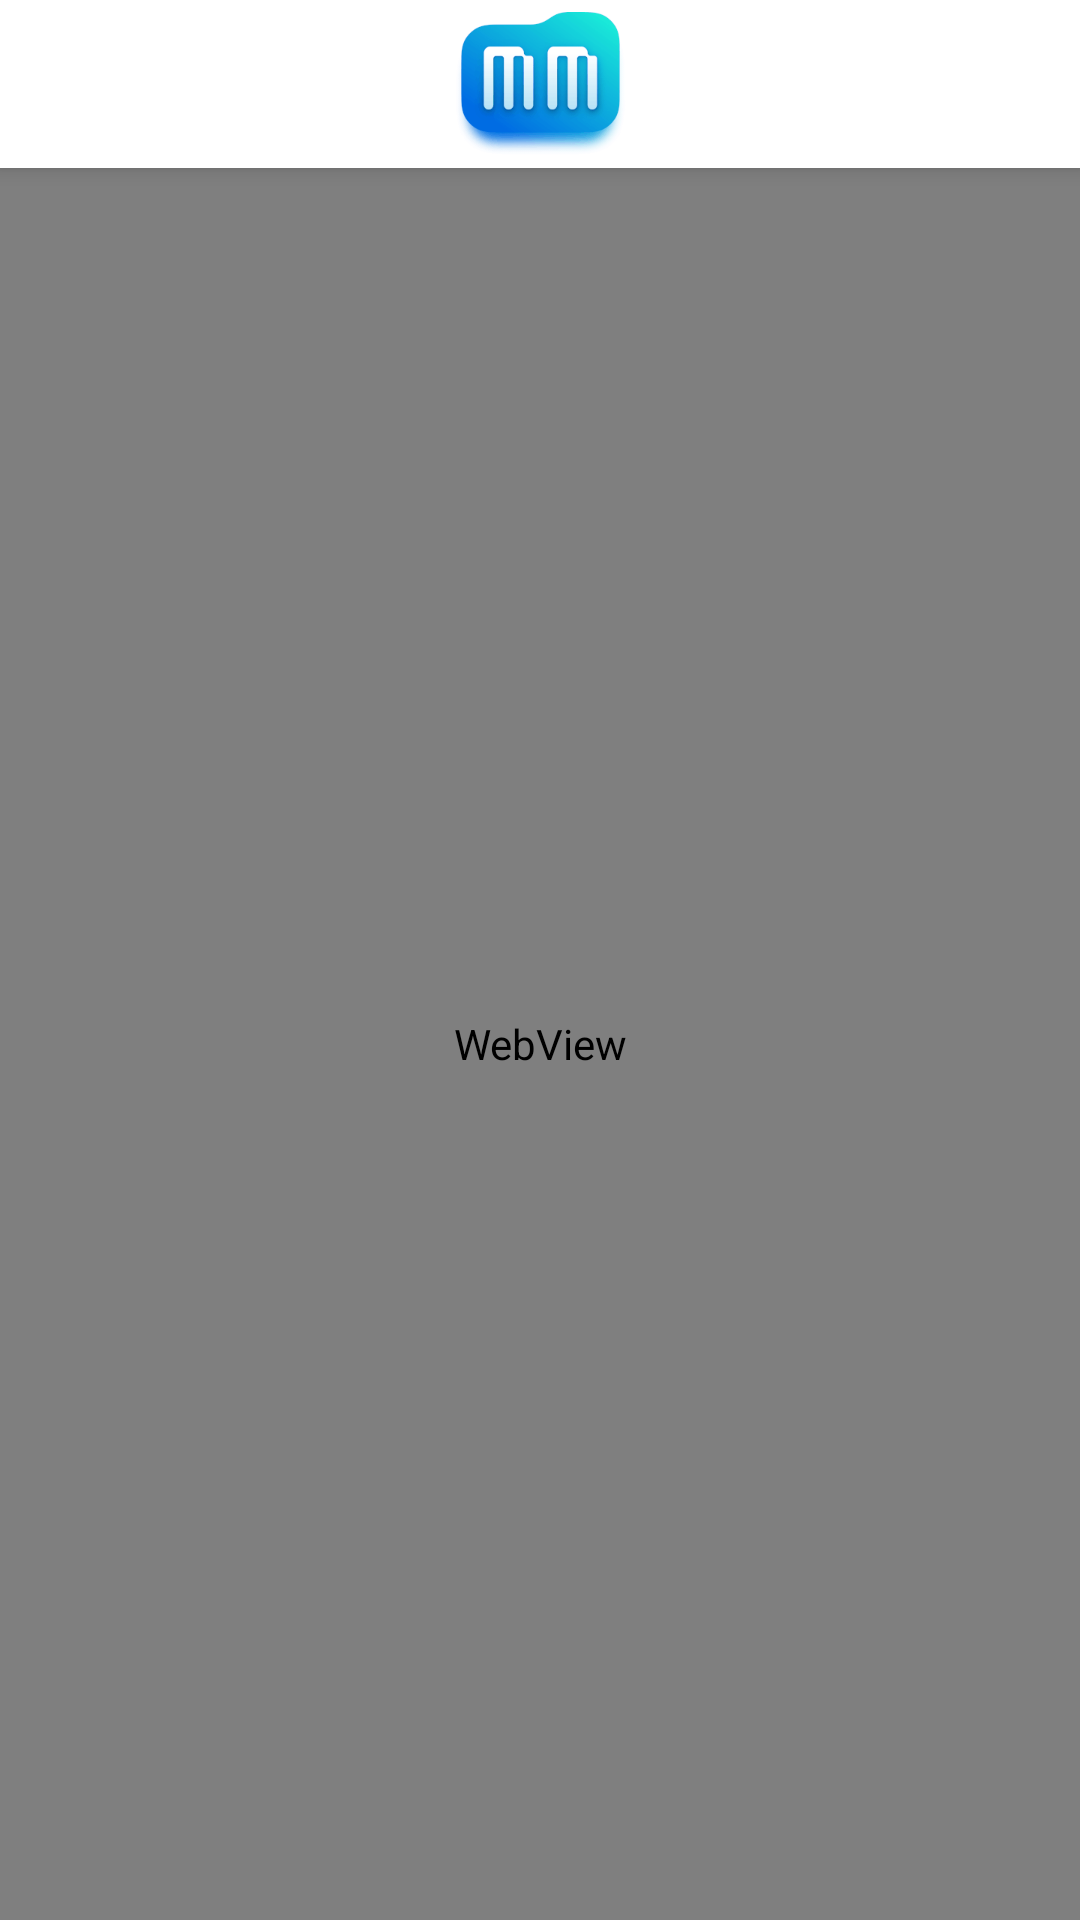

Layout XML and referenced resources for this Android screen:
<!-- AndroidManifest.xml: application theme Theme.AppAndroid -->
<!-- res/layout/activity_post_detail.xml -->
<?xml version="1.0" encoding="utf-8"?>
<androidx.constraintlayout.widget.ConstraintLayout xmlns:android="http://schemas.android.com/apk/res/android"
    xmlns:app="http://schemas.android.com/apk/res-auto"
    xmlns:tools="http://schemas.android.com/tools"
    android:layout_width="match_parent"
    android:layout_height="match_parent">

    <include
        android:id="@+id/includeToolbar"
        layout="@layout/toolbar"
        android:layout_width="match_parent"
        android:layout_height="0dp" />

    <com.google.android.material.progressindicator.LinearProgressIndicator
        android:id="@+id/progress"
        android:layout_width="match_parent"
        android:layout_height="wrap_content"
        android:indeterminate="true"
        app:indicatorColor="@color/light_blue_600"
        app:layout_constraintEnd_toEndOf="parent"
        app:layout_constraintStart_toStartOf="parent"
        app:layout_constraintTop_toBottomOf="@+id/includeToolbar" />

    <WebView
        android:id="@+id/wvPostDetailContainer"
        android:layout_width="0dp"
        android:layout_height="0dp"
        app:layout_constraintBottom_toBottomOf="parent"
        app:layout_constraintEnd_toEndOf="parent"
        app:layout_constraintStart_toStartOf="parent"
        app:layout_constraintTop_toBottomOf="@+id/includeToolbar"
        tools:visibility="visible" />

</androidx.constraintlayout.widget.ConstraintLayout>
<!-- res/layout/toolbar.xml (included above) -->
<?xml version="1.0" encoding="utf-8"?>
<androidx.appcompat.widget.Toolbar xmlns:android="http://schemas.android.com/apk/res/android"
    android:id="@+id/toolbar"
    android:layout_width="match_parent"
    android:layout_height="?attr/actionBarSize"
    android:background="?attr/colorPrimary"
    android:elevation="4dp">

    <ImageView
        android:id="@+id/toolbar_logo"
        android:layout_width="wrap_content"
        android:layout_height="wrap_content"
        android:layout_gravity="center"
        android:src="@drawable/toolbar_logo" />

</androidx.appcompat.widget.Toolbar>
<!-- resources referenced by this layout -->
<resources>
  <color name="light_blue_600">#1E88E5</color>
  <!-- drawable toolbar_logo: webp bitmap (drawable-xxxhdpi, 8456 bytes) -->
  <style name="Theme.AppAndroid" parent="Theme.MaterialComponents.Light.NoActionBar">
          
          <item name="colorPrimary">@android:color/white</item>
          <item name="colorPrimaryDark">@android:color/white</item>
          <item name="colorControlNormal">@color/light_blue_600</item>
      </style>
</resources>
